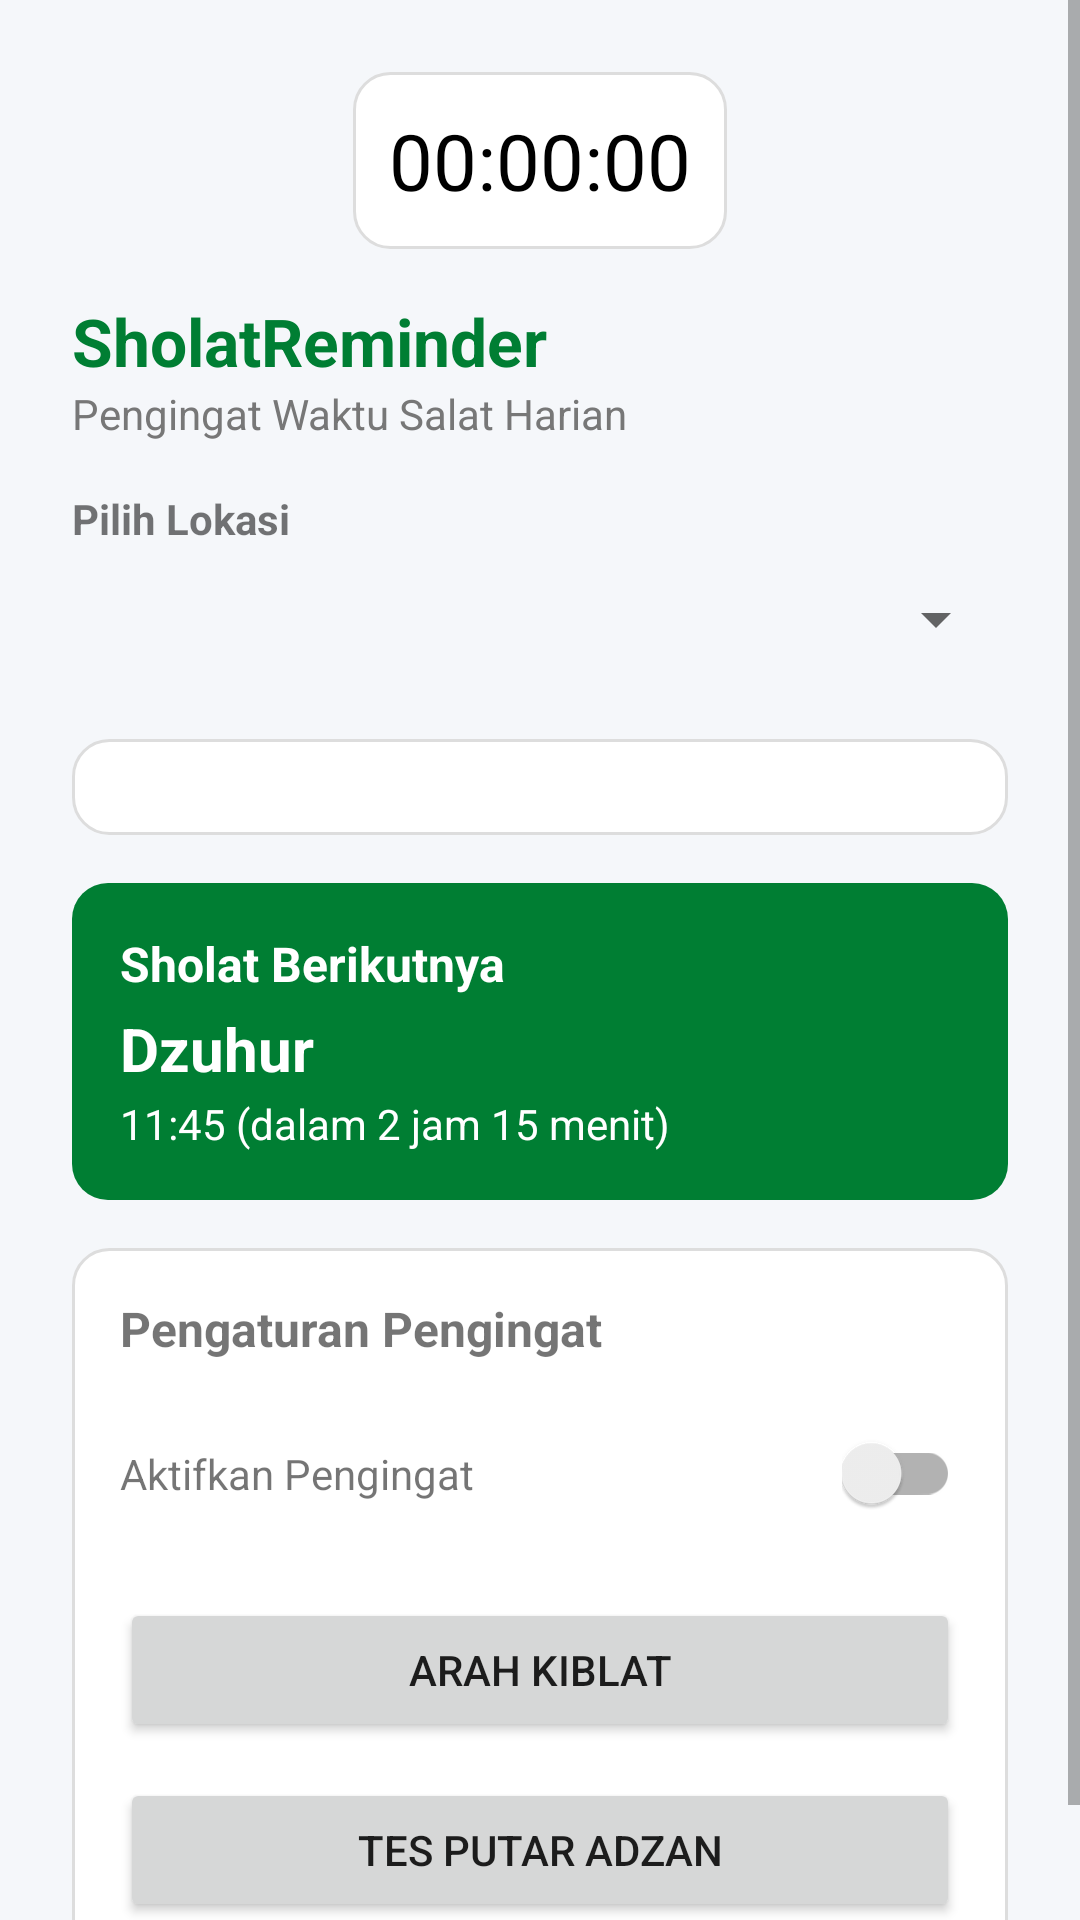

Android layout source for this screen:
<!-- AndroidManifest.xml: application theme Theme.AppCompat.Light.NoActionBar -->
<!-- res/layout/activity_main.xml -->
<?xml version="1.0" encoding="utf-8"?>
<ScrollView xmlns:android="http://schemas.android.com/apk/res/android"
    android:background="@color/backgroundLight"
    android:layout_width="match_parent"
    android:layout_height="match_parent">

    <LinearLayout
        android:padding="24dp"
        android:layout_width="match_parent"
        android:layout_height="wrap_content"
        android:orientation="vertical">

        
        <TextView
            android:id="@+id/textClock"
            android:layout_width="wrap_content"
            android:layout_height="wrap_content"
            android:text="00:00:00"
            android:textSize="26sp"
            android:textColor="#000000"
            android:gravity="center"
            android:layout_gravity="center_horizontal"
            android:padding="12dp"
            android:layout_marginBottom="16dp"
            android:background="@drawable/bg_card" />

        
        <TextView
            android:id="@+id/appTitle"
            android:layout_width="wrap_content"
            android:layout_height="wrap_content"
            android:text="@string/app_name"
            android:textStyle="bold"
            android:textSize="22sp"
            android:textColor="@color/primaryGreen" />

        <TextView
            android:id="@+id/appSubtitle"
            android:layout_width="wrap_content"
            android:layout_height="wrap_content"
            android:text="@string/app_subtitle"
            android:textColor="@color/grayText"
            android:textSize="14sp"
            android:layout_marginBottom="16dp" />

        
        <TextView
            android:layout_width="wrap_content"
            android:layout_height="wrap_content"
            android:text="@string/location_label"
            android:textSize="14sp"
            android:textStyle="bold" />

        <Spinner
            android:id="@+id/spinnerLocation"
            android:layout_width="match_parent"
            android:layout_height="48dp"
            android:layout_marginBottom="16dp" />

        
        <LinearLayout
            android:id="@+id/layoutPrayerTimes"
            android:orientation="vertical"
            android:layout_width="match_parent"
            android:layout_height="wrap_content"
            android:background="@drawable/bg_card"
            android:padding="16dp"
            android:layout_marginBottom="16dp" />

        
        <LinearLayout
            android:id="@+id/layoutNextPrayer"
            android:orientation="vertical"
            android:layout_width="match_parent"
            android:layout_height="wrap_content"
            android:background="@drawable/bg_green_card"
            android:padding="16dp"
            android:layout_marginBottom="16dp">

            <TextView
                android:id="@+id/nextPrayerTitle"
                android:text="@string/next_prayer"
                android:textSize="16sp"
                android:textColor="@color/white"
                android:textStyle="bold"
                android:layout_width="wrap_content"
                android:layout_height="wrap_content" />

            <TextView
                android:id="@+id/nextPrayerName"
                android:text="@string/placeholder_prayer_name"
                android:textSize="20sp"
                android:textColor="@color/white"
                android:textStyle="bold"
                android:layout_marginTop="4dp"
                android:layout_width="wrap_content"
                android:layout_height="wrap_content" />

            <TextView
                android:id="@+id/nextPrayerTime"
                android:text="@string/placeholder_prayer_time"
                android:textColor="@color/white"
                android:layout_marginTop="2dp"
                android:layout_width="wrap_content"
                android:layout_height="wrap_content" />
        </LinearLayout>

        
        <LinearLayout
            android:orientation="vertical"
            android:layout_width="match_parent"
            android:layout_height="wrap_content"
            android:background="@drawable/bg_card"
            android:padding="16dp">

            <TextView
                android:text="@string/reminder_settings"
                android:textSize="16sp"
                android:textStyle="bold"
                android:layout_marginBottom="12dp"
                android:layout_width="wrap_content"
                android:layout_height="wrap_content" />

            
            <LinearLayout
                android:layout_width="match_parent"
                android:layout_height="wrap_content"
                android:orientation="horizontal"
                android:paddingVertical="12dp"
                android:minHeight="48dp">

                <TextView
                    android:text="@string/activate_reminder"
                    android:layout_width="0dp"
                    android:layout_height="wrap_content"
                    android:layout_weight="1" />

                <androidx.appcompat.widget.SwitchCompat
                    android:id="@+id/switchReminder"
                    android:layout_width="wrap_content"
                    android:layout_height="wrap_content" />
            </LinearLayout>

            
            <Button
                android:id="@+id/buttonQibla"
                android:layout_width="match_parent"
                android:layout_height="wrap_content"
                android:text="Arah Kiblat"
                android:layout_marginTop="16dp" />

            
            <Button
                android:id="@+id/buttonTestAdzan"
                android:layout_width="match_parent"
                android:layout_height="wrap_content"
                android:text="Tes Putar Adzan"
                android:layout_marginTop="12dp" />
        </LinearLayout>
    </LinearLayout>
</ScrollView>
<!-- resources referenced by this layout -->
<resources>
  <color name="backgroundLight">#F5F7FA</color>
  <color name="grayText">#777777</color>
  <color name="primaryGreen">#007E33</color>
  <color name="white">#FFFFFF</color>
  <!-- drawable bg_card (drawable) -->
  <?xml version="1.0" encoding="utf-8"?>
  <shape xmlns:android="http://schemas.android.com/apk/res/android">
      <solid android:color="#FFFFFF"/>
      <corners android:radius="12dp"/>
      <padding android:left="8dp" android:top="8dp" android:right="8dp" android:bottom="8dp"/>
      <stroke android:width="1dp" android:color="#DDDDDD"/>
  </shape>
  <!-- drawable bg_green_card (drawable) -->
  <?xml version="1.0" encoding="utf-8"?>
  <shape xmlns:android="http://schemas.android.com/apk/res/android">
      <solid android:color="#007E33"/>
      <corners android:radius="12dp"/>
      <padding android:left="8dp" android:top="8dp" android:right="8dp" android:bottom="8dp"/>
  </shape>
  <string name="activate_reminder">Aktifkan Pengingat</string>
  <string name="app_name">SholatReminder</string>
  <string name="app_subtitle">Pengingat Waktu Salat Harian</string>
  <string name="location_label">Pilih Lokasi</string>
  <string name="next_prayer">Sholat Berikutnya</string>
  <string name="placeholder_prayer_name">Dzuhur</string>
  <string name="placeholder_prayer_time">11:45 (dalam 2 jam 15 menit)</string>
  <string name="reminder_settings">Pengaturan Pengingat</string>
</resources>
